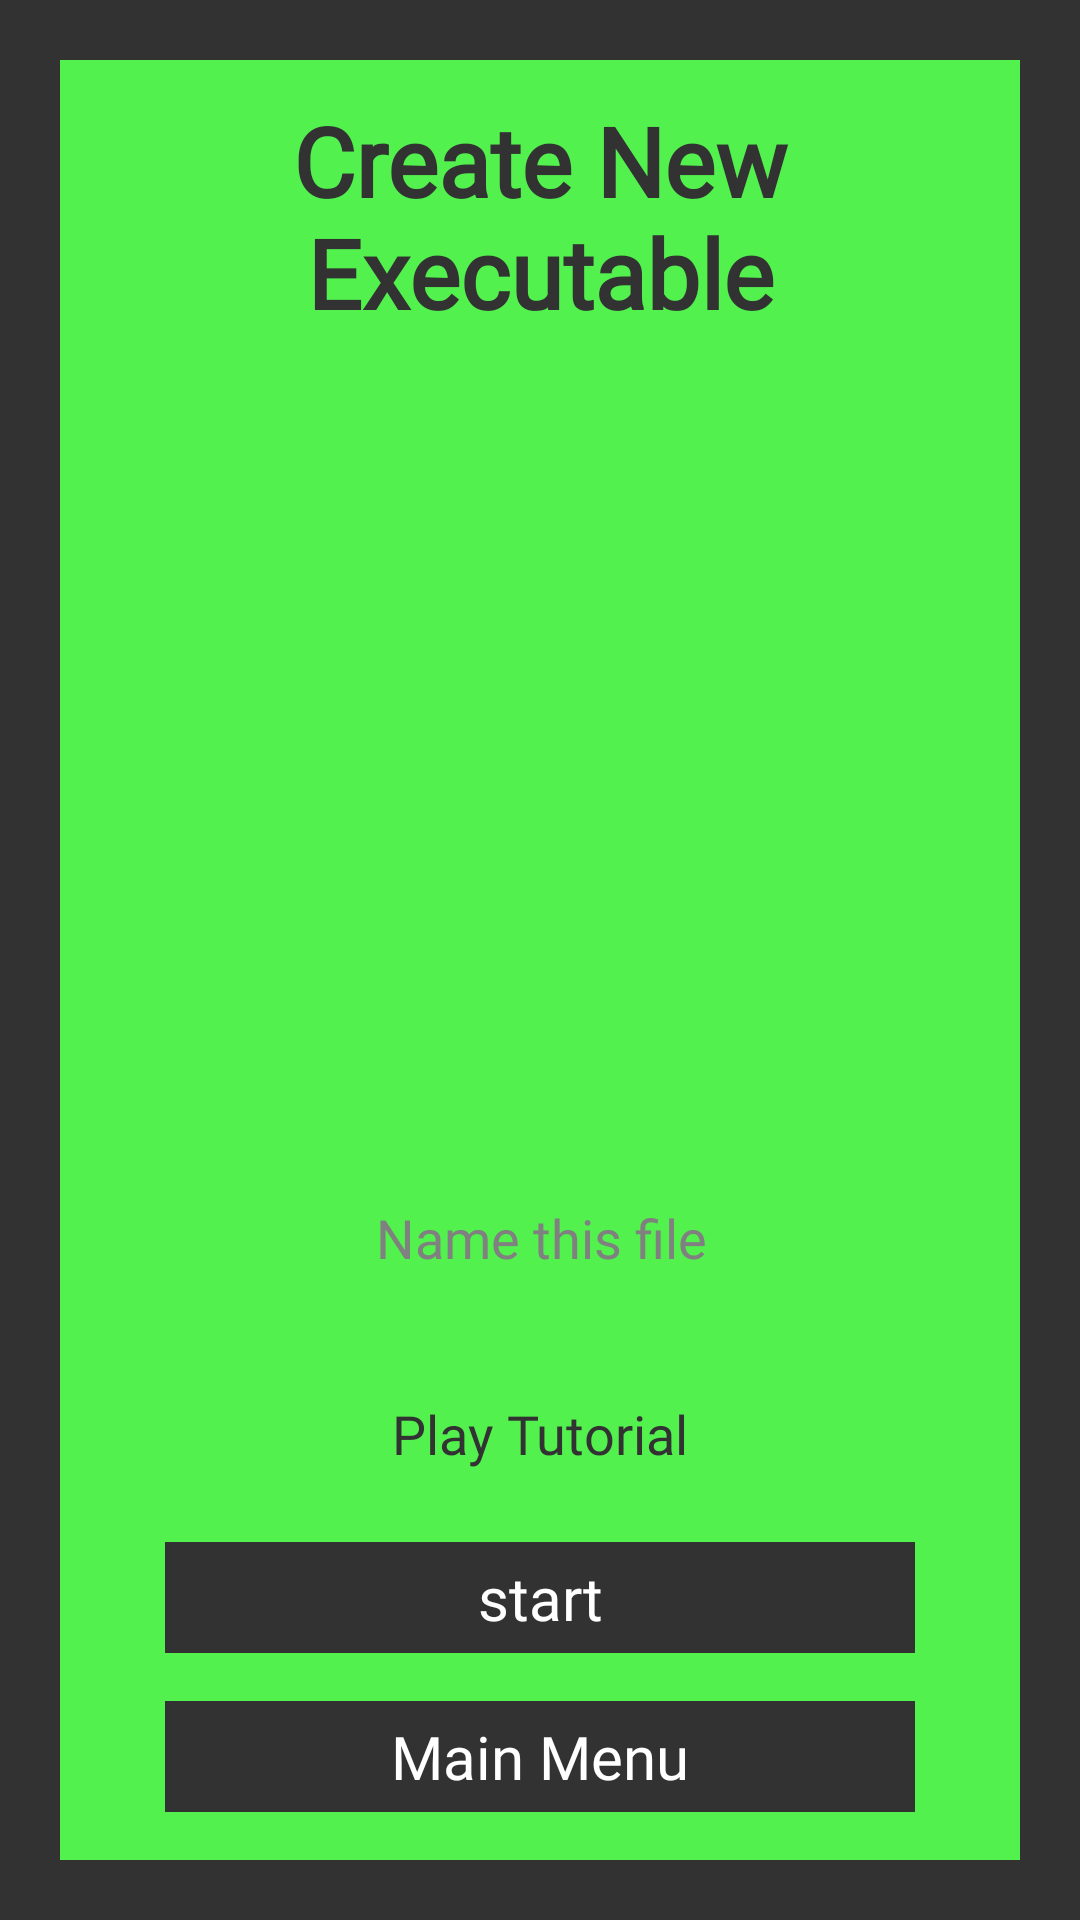

Reconstruct the res/layout file that produces this screen, plus the resources it refers to.
<!-- AndroidManifest.xml: activity theme Theme.MMUESB10 -->
<!-- res/layout/activity_sub_new.xml -->
<?xml version="1.0" encoding="utf-8"?>
<androidx.constraintlayout.widget.ConstraintLayout xmlns:android="http://schemas.android.com/apk/res/android"
    xmlns:app="http://schemas.android.com/apk/res-auto"
    xmlns:tools="http://schemas.android.com/tools"
    android:layout_width="match_parent"
    android:layout_height="match_parent"
    android:background="@drawable/sub_activity_bg"
    tools:context=".SubNewActivity">

    <TextView
        android:id="@+id/textView3"
        android:layout_width="0dp"
        android:layout_height="wrap_content"
        android:layout_marginStart="32dp"
        android:layout_marginTop="32dp"
        android:layout_marginEnd="32dp"
        android:fontFamily="@font/joystix_monospace"
        android:gravity="center"
        android:text="@string/new_exe"
        android:textColor="@color/android_gray"
        android:textSize="32sp"
        android:textStyle="bold"
        app:layout_constraintEnd_toEndOf="parent"
        app:layout_constraintStart_toStartOf="parent"
        app:layout_constraintTop_toTopOf="parent" />


    <Button
        android:id="@+id/btn_start"
        android:layout_width="250dp"
        android:layout_height="wrap_content"
        android:layout_marginBottom="16dp"
        android:onClick="onClickStart"
        android:text="@string/start"
        app:layout_constraintBottom_toTopOf="@+id/btn_backToMain"
        app:layout_constraintEnd_toStartOf="@+id/center_hor2"
        app:layout_constraintHorizontal_bias="0.492"
        app:layout_constraintStart_toStartOf="@+id/center_hor2" />

    <Button
        android:id="@+id/btn_backToMain"
        android:layout_width="250dp"
        android:layout_height="wrap_content"
        android:layout_marginBottom="36dp"
        android:onClick="onClickBackToMain"
        android:text="@string/backtomain"
        app:layout_constraintBottom_toBottomOf="parent"
        app:layout_constraintEnd_toStartOf="@+id/center_hor2"
        app:layout_constraintStart_toStartOf="@+id/center_hor2" />

    <androidx.constraintlayout.widget.Guideline
        android:id="@+id/center_hor2"
        android:layout_width="wrap_content"
        android:layout_height="wrap_content"
        android:orientation="vertical"
        app:layout_constraintGuide_percent="0.5" />

    <EditText
        android:id="@+id/editTextTextPersonName"
        android:layout_width="500dp"
        android:layout_height="50dp"
        android:layout_marginBottom="28dp"
        android:ems="10"
        android:hint="@string/enter_player_name"
        android:imeOptions="flagNoExtractUi"
        android:inputType="textFilter"
        android:textAlignment="center"
        app:layout_constraintBottom_toTopOf="@+id/tutorialCheckbox"
        app:layout_constraintEnd_toStartOf="@+id/center_hor2"
        app:layout_constraintHorizontal_bias="0.501"
        app:layout_constraintStart_toStartOf="@+id/center_hor2" />

    <CheckBox
        android:id="@+id/tutorialCheckbox"
        android:layout_width="wrap_content"
        android:layout_height="wrap_content"
        android:layout_marginBottom="24dp"
        android:checked="false"
        android:onClick="onClickCheckbox"
        android:text="@string/play_tutorial"
        app:layout_constraintBottom_toTopOf="@+id/btn_start"
        app:layout_constraintEnd_toStartOf="@+id/center_hor2"
        app:layout_constraintHorizontal_bias="0.502"
        app:layout_constraintStart_toStartOf="@+id/center_hor2" />


</androidx.constraintlayout.widget.ConstraintLayout>
<!-- resources referenced by this layout -->
<resources>
  <color name="android_gray">#323233</color>
  <!-- drawable sub_activity_bg (drawable) -->
  <?xml version="1.0" encoding="utf-8"?>
  <shape xmlns:android="http://schemas.android.com/apk/res/android" android:shape="rectangle">
      <solid android:color="@color/green"></solid>
      <stroke android:width="20dp" android:color="@color/android_gray"></stroke>
  </shape>
  <string name="backtomain">Main Menu</string>
  <string name="enter_player_name">Name this file</string>
  <string name="new_exe">Create New Executable</string>
  <string name="play_tutorial">Play Tutorial</string>
  <string name="start">start</string>
  <style name="Theme.MMUESB10" parent="android:style/Theme.NoTitleBar.Fullscreen">
          <item name="android:buttonStyle">@style/button</item>
          <item name="android:editTextStyle">@style/edittext</item>
          <item name="android:checkboxStyle">@style/checkbox</item>
          
          
          
      </style>
  <color name="green">#52f14e</color>
  <style name="button" parent="android:Widget.Button">
          <item name="android:textColor">@color/white</item>
          <item name="android:textSize">20sp</item>
          <item name="android:fontFamily">@font/joystix_monospace</item>
          <item name="android:textAlignment">center</item>
          <item name="android:background">@drawable/button</item>
          <item name="android:paddingTop">5dp</item>
          <item name="android:paddingBottom">5dp</item>
          <item name="android:focusable">false</item>
          <item name="android:clickable">true</item>
      </style>
  <style name="edittext" parent="android:Widget.EditText">
          <item name="android:textColor">@color/android_gray</item>
          <item name="android:fontFamily">@font/joystix_monospace</item>
          <item name="android:background">@drawable/edittext</item>
      </style>
  <style name="checkbox" parent="android:Widget.CompoundButton.CheckBox">
          <item name="android:fontFamily">@font/joystix_monospace</item>
          <item name="android:textColor">@color/android_gray</item>
          <item name="android:textSize">18sp</item>
          <item name="android:button">@drawable/checkbox</item>
      </style>
  <color name="white">#FFFFFFFF</color>
  <!-- drawable button (drawable) -->
  <?xml version="1.0" encoding="utf-8"?>
  <selector xmlns:android="http://schemas.android.com/apk/res/android">
      <item
          android:state_pressed="true"
          android:state_enabled="true"
          android:drawable="@color/button_highlight" />
      <item
          android:state_enabled="true"
          android:drawable="@color/android_gray" />
  </selector>
  <!-- drawable checkbox (drawable) -->
  <?xml version="1.0" encoding="utf-8"?>
  <selector xmlns:android="http://schemas.android.com/apk/res/android">
      <item
          android:state_checked="true"
          android:drawable="@drawable/checkbox_checked" />
      <item
          android:state_checked="false"
          android:drawable="@drawable/checkbox_unchecked" />
  </selector>
  <color name="button_highlight">#4B4B4D</color>
  <!-- drawable checkbox_checked: png bitmap (drawable-v24, 130 bytes) -->
  <!-- drawable checkbox_unchecked: png bitmap (drawable-v24, 130 bytes) -->
</resources>
